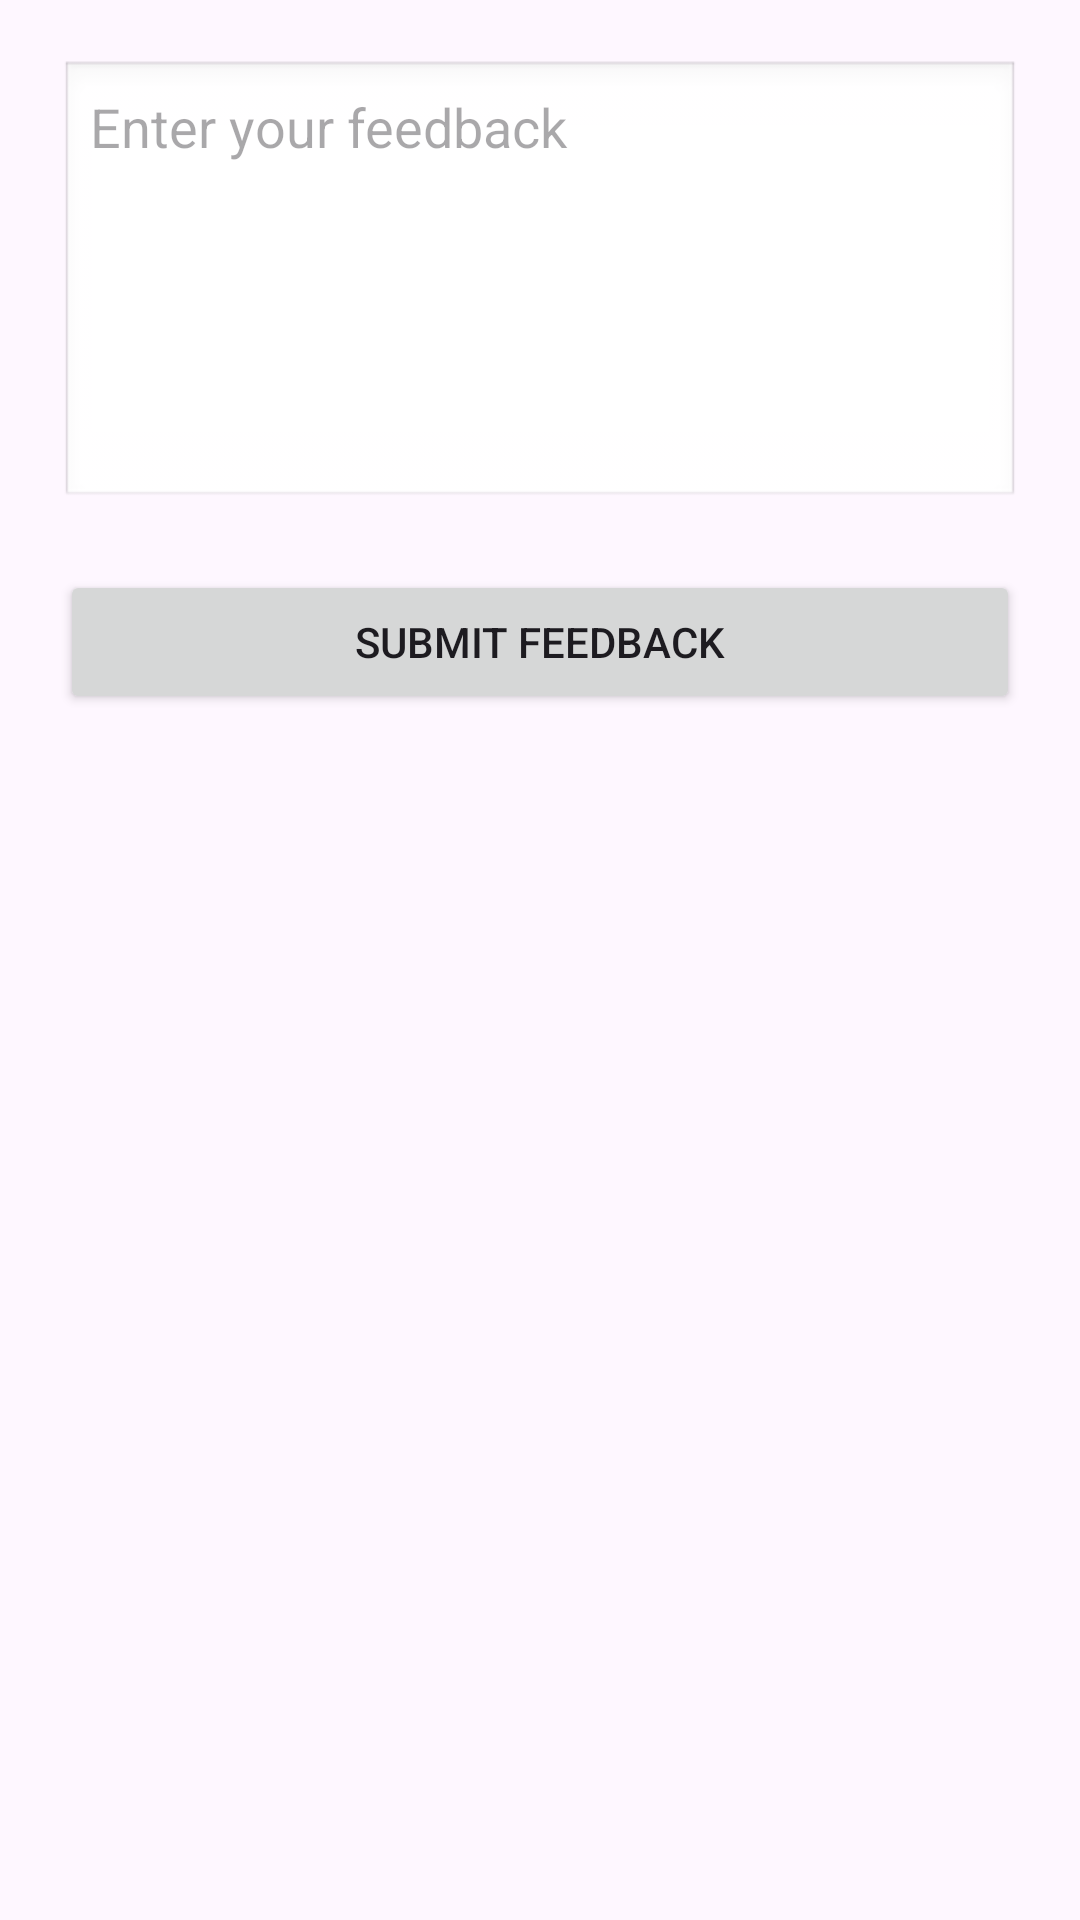

Here is an Android app screen rendered from its layout file. Give the layout XML and the strings, colors and styles it references.
<!-- AndroidManifest.xml: application theme Theme.Smartparkingsystem -->
<!-- res/layout/fragment_feedback.xml -->
<?xml version="1.0" encoding="utf-8"?>
<LinearLayout xmlns:android="http://schemas.android.com/apk/res/android"
    android:layout_width="match_parent"
    android:layout_height="match_parent"
    android:padding="20dp"
    android:orientation="vertical">

    <EditText
        android:id="@+id/etFeedback"
        android:layout_width="match_parent"
        android:layout_height="150dp"
        android:hint="Enter your feedback"
        android:gravity="top|start"
        android:background="@android:drawable/edit_text"
        android:padding="10dp"
        android:inputType="textMultiLine" />

    <Button
        android:id="@+id/btnSubmit"
        android:layout_width="match_parent"
        android:layout_height="wrap_content"
        android:text="Submit Feedback"
        android:layout_marginTop="20dp" />

</LinearLayout>
<!-- resources referenced by this layout -->
<resources>
  <style name="Theme.Smartparkingsystem" parent="Base.Theme.Smartparkingsystem" />
  <style name="Base.Theme.Smartparkingsystem" parent="Theme.Material3.DayNight.NoActionBar">
          
          
      </style>
</resources>
